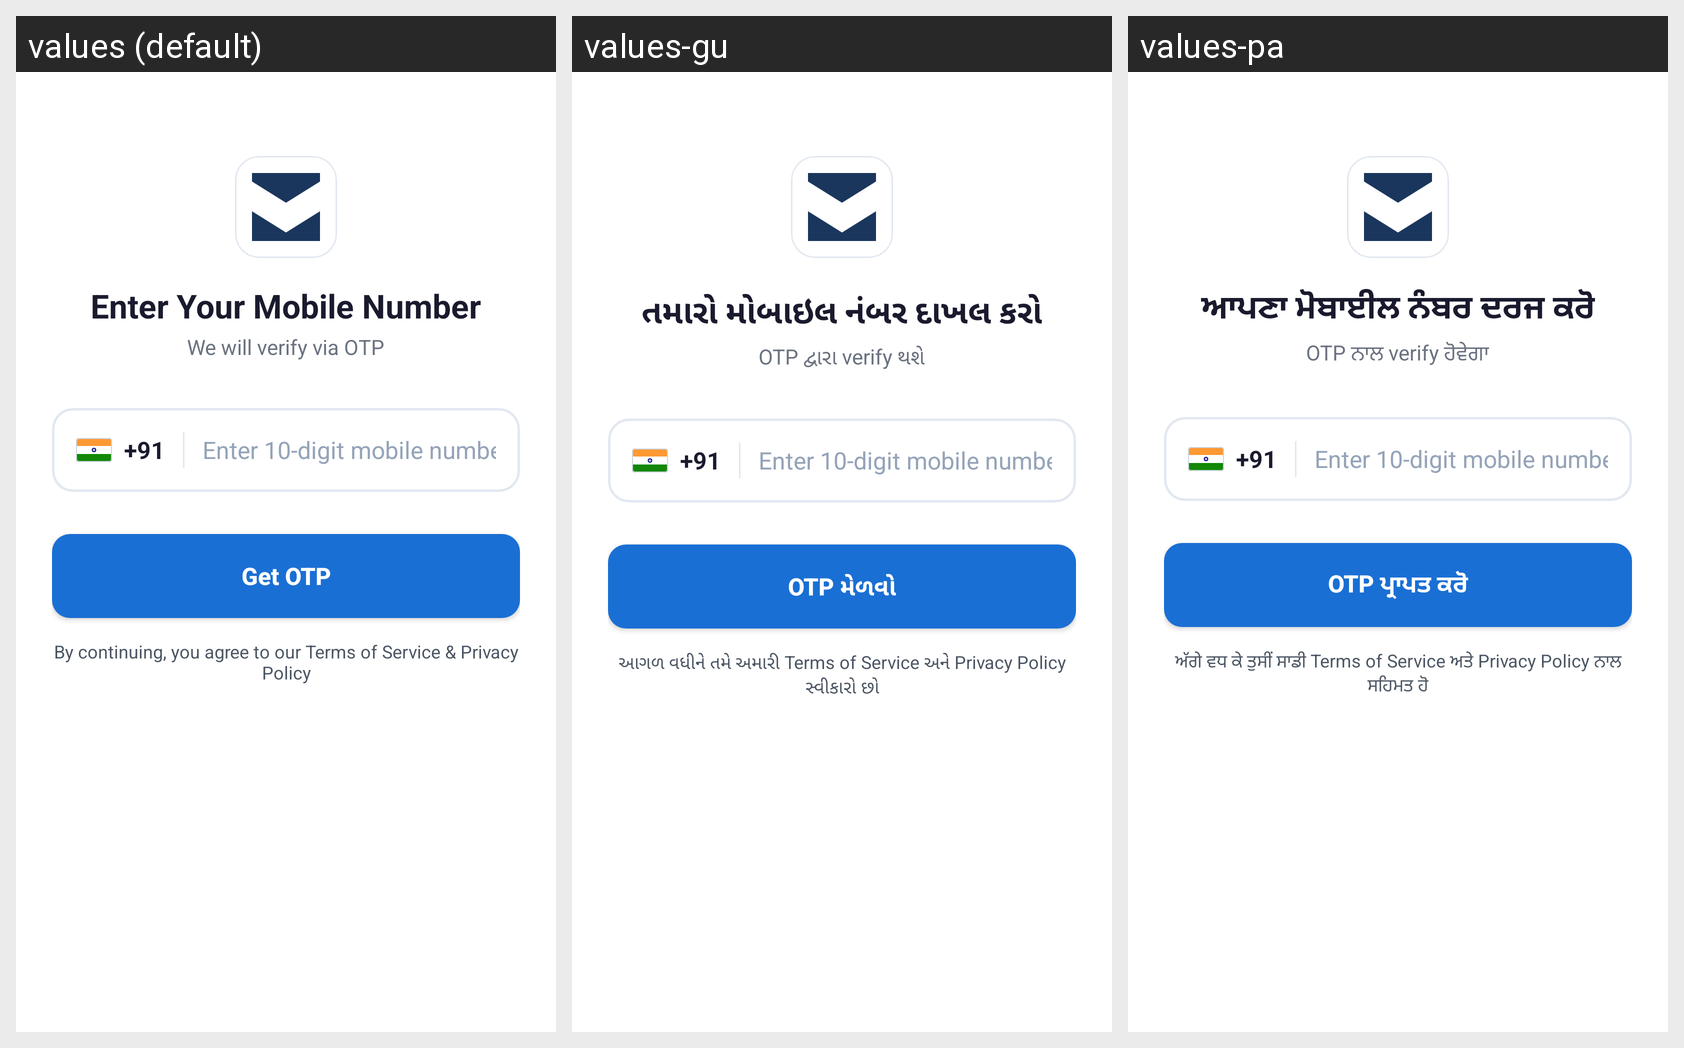

Locale-by-locale string values for the Android screen shown in this grid:
Android screen res/layout/activity_seller_phone_login.xml rendered under 3 locales, left to right: values (default), values-gu, values-pa. Device: Nexus 5 (rendered at 1080×1920; each locale shown at half size, 540×960, under a caption strip naming it); theme Theme.ANGA_SellerSide.
Other locales in the repository, not shown: values-hi, values-mr, values-ta.
Strings drawn on this screen, with the default value and each locale's value (text and hints the layout hard-codes, and strings that could not be matched under every locale, appear in the picture but are not listed):

enter_phone_title
  values: Enter Your Mobile Number
  values-gu: તમારો મોબાઇલ નંબર દાખલ કરો
  values-pa: ਆਪਣਾ ਮੋਬਾਈਲ ਨੰਬਰ ਦਰਜ ਕਰੋ

enter_phone_subtitle
  values: We will verify via OTP
  values-gu: OTP દ્વારા verify થશે
  values-pa: OTP ਨਾਲ verify ਹੋਵੇਗਾ

btn_get_otp
  values: Get OTP
  values-gu: OTP મેળવો
  values-pa: OTP ਪ੍ਰਾਪਤ ਕਰੋ

terms_text
  values: By continuing, you agree to our Terms of Service & Privacy Policy
  values-gu: આગળ વધીને તમે અમારી Terms of Service અને Privacy Policy સ્વીકારો છો
  values-pa: ਅੱਗੇ ਵਧ ਕੇ ਤੁਸੀਂ ਸਾਡੀ Terms of Service ਅਤੇ Privacy Policy ਨਾਲ ਸਹਿਮਤ ਹੋ
